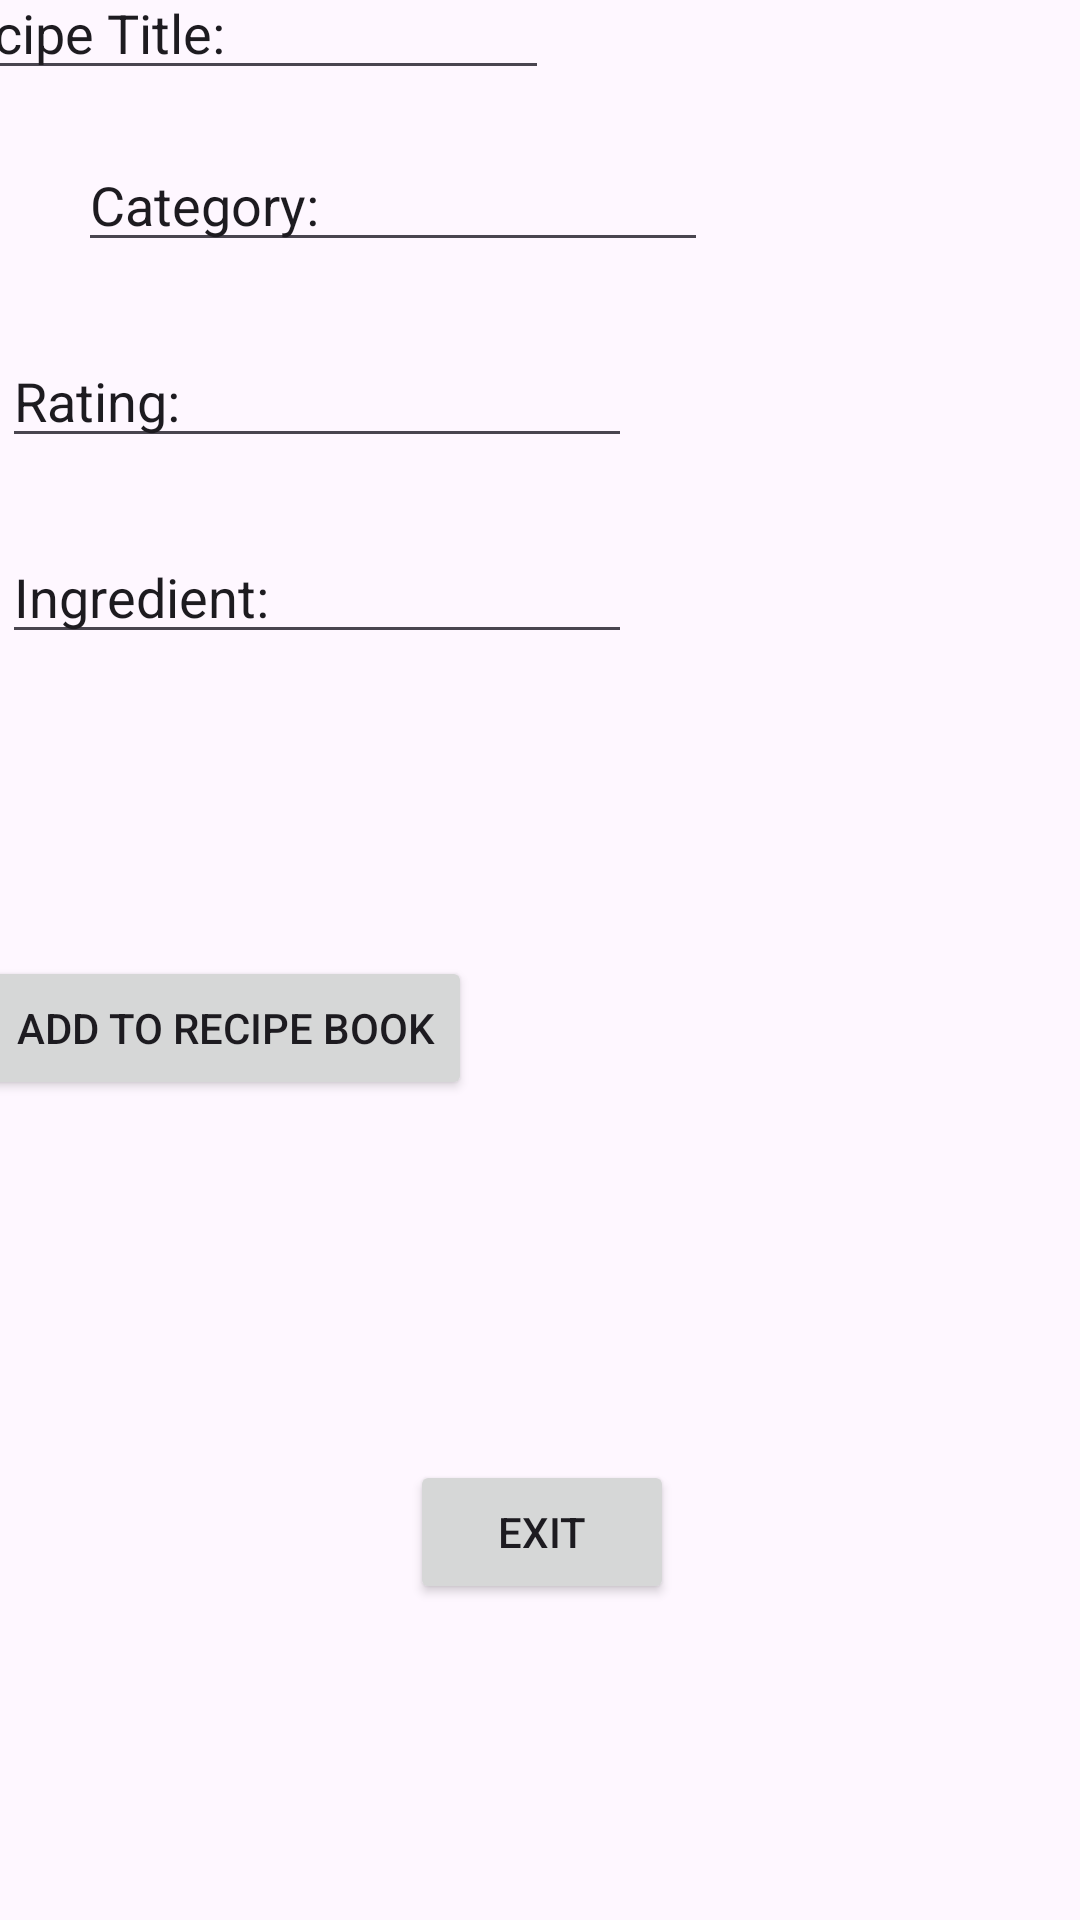

Write the Android layout XML for this screen, with the resource values it uses.
<!-- AndroidManifest.xml: application theme Theme.IMAD_Practicum -->
<!-- res/layout/activity_main.xml -->
<?xml version="1.0" encoding="utf-8"?>
<androidx.constraintlayout.widget.ConstraintLayout xmlns:android="http://schemas.android.com/apk/res/android"
    xmlns:app="http://schemas.android.com/apk/res-auto"
    xmlns:tools="http://schemas.android.com/tools"
    android:id="@+id/main"
    android:layout_width="match_parent"
    android:layout_height="match_parent"
    tools:context=".MainActivity">

    <EditText
        android:id="@+id/editRecipe"
        android:layout_width="wrap_content"
        android:layout_height="wrap_content"
        android:layout_marginStart="24dp"
        android:layout_marginTop="56dp"
        android:layout_marginEnd="177dp"
        android:layout_marginBottom="8dp"
        android:ems="10"
        android:inputType="text"
        android:text="Recipe Title:"
        app:layout_constraintBottom_toTopOf="@+id/editCategory"
        app:layout_constraintEnd_toEndOf="parent"
        app:layout_constraintHorizontal_bias="1.0"
        app:layout_constraintStart_toStartOf="parent"
        app:layout_constraintTop_toTopOf="parent" />

    <EditText
        android:id="@+id/editCategory"
        android:layout_width="wrap_content"
        android:layout_height="wrap_content"
        android:layout_marginStart="26dp"
        android:layout_marginTop="8dp"
        android:layout_marginEnd="175dp"
        android:layout_marginBottom="16dp"
        android:ems="10"
        android:inputType="text"
        android:text="Category:"
        app:layout_constraintBottom_toTopOf="@+id/editRating"
        app:layout_constraintEnd_toEndOf="parent"
        app:layout_constraintHorizontal_bias="0.0"
        app:layout_constraintStart_toStartOf="parent"
        app:layout_constraintTop_toBottomOf="@+id/editRecipe" />

    <EditText
        android:id="@+id/editRating"
        android:layout_width="wrap_content"
        android:layout_height="wrap_content"
        android:layout_marginStart="26dp"
        android:layout_marginTop="8dp"
        android:layout_marginEnd="175dp"
        android:layout_marginBottom="16dp"
        android:ems="10"
        android:inputType="text"
        android:text="Rating:"
        app:layout_constraintBottom_toTopOf="@+id/editIngredient"
        app:layout_constraintEnd_toEndOf="parent"
        app:layout_constraintStart_toStartOf="parent"
        app:layout_constraintTop_toBottomOf="@+id/editCategory" />

    <EditText
        android:id="@+id/editIngredient"
        android:layout_width="wrap_content"
        android:layout_height="wrap_content"
        android:layout_marginStart="26dp"
        android:layout_marginTop="8dp"
        android:layout_marginEnd="175dp"
        android:layout_marginBottom="422dp"
        android:ems="10"
        android:inputType="text"
        android:text="Ingredient:"
        app:layout_constraintBottom_toBottomOf="parent"
        app:layout_constraintEnd_toEndOf="parent"
        app:layout_constraintStart_toStartOf="parent"
        app:layout_constraintTop_toBottomOf="@+id/editRating" />

    <Button
        android:id="@+id/btnAdd"
        android:layout_width="wrap_content"
        android:layout_height="wrap_content"
        android:layout_marginStart="60dp"
        android:layout_marginTop="105dp"
        android:layout_marginEnd="72dp"
        android:layout_marginBottom="120dp"
        android:text="Add to recipe book"
        app:layout_constraintBottom_toTopOf="@+id/btnExit"
        app:layout_constraintEnd_toStartOf="@+id/btnView"
        app:layout_constraintStart_toStartOf="parent"
        app:layout_constraintTop_toBottomOf="@+id/editIngredient" />

    <Button
        android:id="@+id/btnView"
        android:layout_width="wrap_content"
        android:layout_height="wrap_content"
        android:layout_marginStart="32dp"
        android:layout_marginTop="404dp"
        android:layout_marginEnd="58dp"
        android:layout_marginBottom="279dp"
        android:text="View Recipe"
        app:layout_constraintBottom_toBottomOf="parent"
        app:layout_constraintEnd_toEndOf="parent"
        app:layout_constraintStart_toEndOf="@+id/btnAdd"
        app:layout_constraintTop_toTopOf="parent" />

    <Button
        android:id="@+id/btnExit"
        android:layout_width="wrap_content"
        android:layout_height="wrap_content"
        android:layout_marginStart="162dp"
        android:layout_marginEnd="161dp"
        android:layout_marginBottom="110dp"
        android:text="Exit"
        app:layout_constraintBottom_toBottomOf="parent"
        app:layout_constraintEnd_toEndOf="parent"
        app:layout_constraintStart_toStartOf="parent"
        app:layout_constraintTop_toBottomOf="@+id/btnAdd" />
</androidx.constraintlayout.widget.ConstraintLayout>
<!-- resources referenced by this layout -->
<resources>
  <style name="Theme.IMAD_Practicum" parent="Base.Theme.IMAD_Practicum" />
  <style name="Base.Theme.IMAD_Practicum" parent="Theme.Material3.DayNight.NoActionBar">
          
          
      </style>
</resources>
